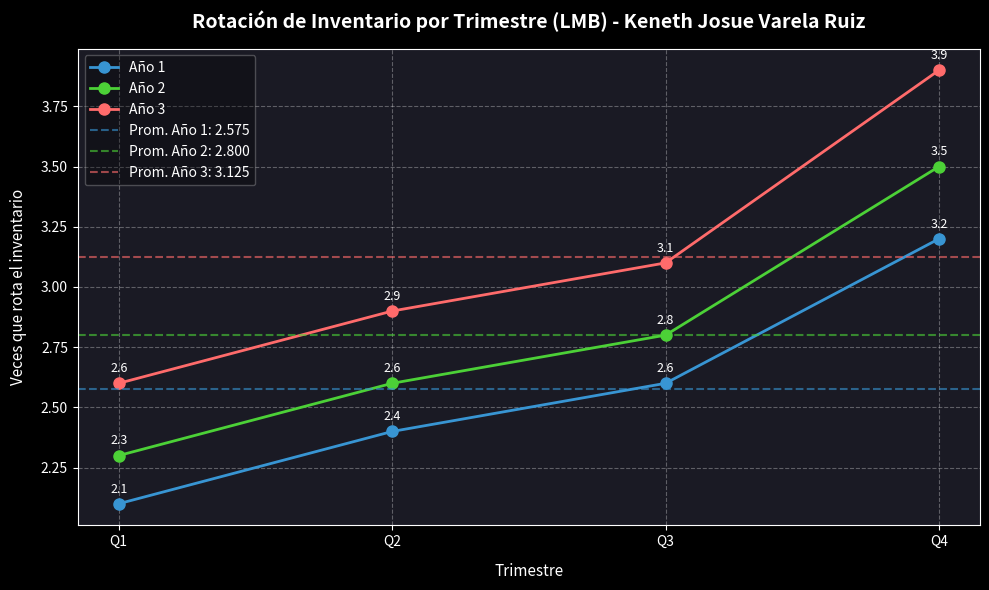

Source code (Python):
import numpy as np
import pandas as pd
import matplotlib.pyplot as plt


### 1.Datos
trimestres=["Q1","Q2","Q3","Q4"]
año1=[2.1,2.4,2.6,3.2]
año2=[2.3,2.6,2.8,3.5]
año3=[2.6,2.9,3.1,3.9]

### 2.Dataframe
df=pd.DataFrame({
    "Trimestre":trimestres,
    "Año 1":año1,
    "Año 2":año2,
    "Año 3":año3
})

print(df)

### 3.Calculos

#Incremento absoluto intra-anual (Q4 - Q1)
diff_año1 = df["Año 1"][3] - df["Año 1"][0]
diff_año2 = df["Año 2"][3] - df["Año 2"][0]
diff_año3 = df["Año 3"][3] - df["Año 3"][0]  # 3.9 - 2.6 = 1.3

#Porcentaje de variación intra-anual ((Q4 - Q1) / Q1) * 100
pct_año1 = (diff_año1 / df["Año 1"][0]) * 100
pct_año2 = (diff_año2 / df["Año 2"][0]) * 100
pct_año3 = (diff_año3 / df["Año 3"][0]) * 100

#Diferencias interanuales por cada Q (Año 3 - Año 1)
diff_q1 = df["Año 3"][0] - df["Año 1"][0]
diff_q2 = df["Año 3"][1] - df["Año 1"][1]
diff_q3 = df["Año 3"][2] - df["Año 1"][2]
diff_q4 = df["Año 3"][3] - df["Año 1"][3]

#Promedios anuales= (Q1  + Q2 + Q3 + Q4) / 4)
media_año1 = df["Año 1"].mean() 
media_año2 = df["Año 2"].mean() 
media_año3 = df["Año 3"].mean() 

### 4.Grafico

#Para que el grafico se vea oscuro
plt.style.use('dark_background')
fig, ax = plt.subplots(figsize=(10, 6))
fig.patch.set_facecolor('#1a1a24')
ax.set_facecolor('#1a1a24')

#Colores para cada año
colorA1 = '#3895d3'
colorA2 = '#4cd137' 
colorA3 = '#ff6b6b' 

#Lineas del grafico de tendencia
ax.plot(df["Trimestre"], df["Año 1"], marker='o', color=colorA1, label="Año 1", linewidth=2, markersize=8)
ax.plot(df["Trimestre"], df["Año 2"], marker='o', color=colorA2, label="Año 2", linewidth=2, markersize=8)
ax.plot(df["Trimestre"], df["Año 3"], marker='o', color=colorA3, label="Año 3", linewidth=2, markersize=8)

#Lineas para ver los promedios
ax.axhline(media_año1, color=colorA1, linestyle='--', alpha=0.6, label=f"Prom. Año 1: {media_año1:.3f}")
ax.axhline(media_año2, color=colorA2, linestyle='--', alpha=0.6, label=f"Prom. Año 2: {media_año2:.3f}")
ax.axhline(media_año3, color=colorA3, linestyle='--', alpha=0.6, label=f"Prom. Año 3: {media_año3:.3f}")

#For para agregar los valores en cada punto
for i in range(len(df)):
    ax.annotate(f"{df['Año 1'][i]}", (df["Trimestre"][i], df["Año 1"][i]), textcoords="offset points", xytext=(0, 8), ha='center', color='white', fontsize=9)
    ax.annotate(f"{df['Año 2'][i]}", (df["Trimestre"][i], df["Año 2"][i]), textcoords="offset points", xytext=(0, 8), ha='center', color='white', fontsize=9)
    ax.annotate(f"{df['Año 3'][i]}", (df["Trimestre"][i], df["Año 3"][i]), textcoords="offset points", xytext=(0, 8), ha='center', color='white', fontsize=9)

ax.set_title("Rotación de Inventario por Trimestre (LMB) - Keneth Josue Varela Ruiz", fontsize=14, fontweight='bold', pad=15)
ax.set_xlabel("Trimestre", fontsize=11, labelpad=10)
ax.set_ylabel("Veces que rota el inventario", fontsize=11, labelpad=10)

ax.grid(True, linestyle='--', alpha=0.3)
ax.legend(loc="upper left", framealpha=0.3)
plt.tight_layout()
plt.show()
